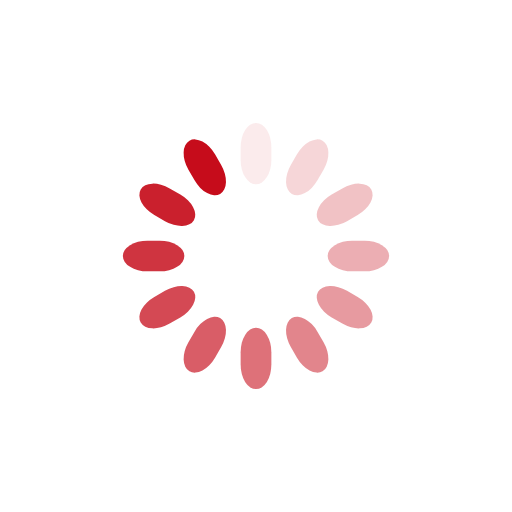
t = 0.00 s
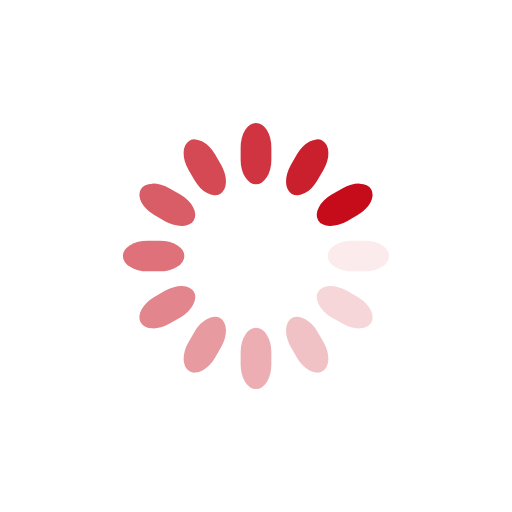
t = 0.25 s
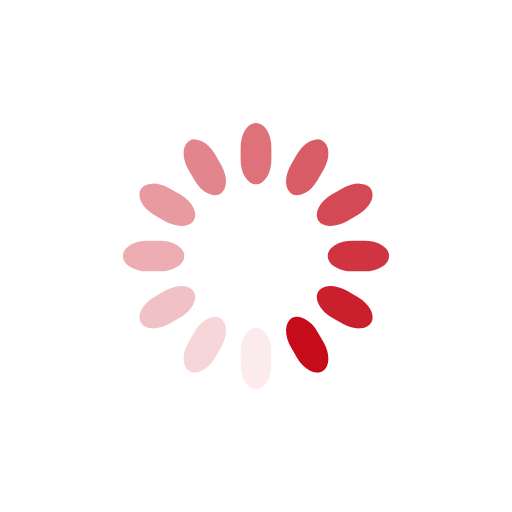
t = 0.50 s
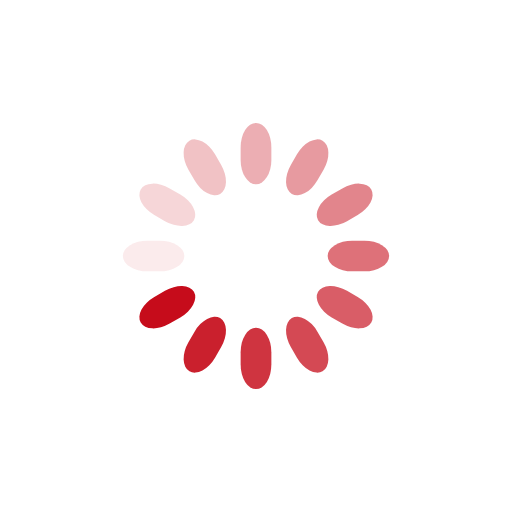
t = 0.75 s

The animated SVG that drew these frames (rendered in a browser with its animation timeline set to each time). Animation: 12 SMIL elements (animate=12); one cycle of 1.00 s, repeats indefinitely.

<svg class="lds-spinner" width="200px"  height="200px"  xmlns="http://www.w3.org/2000/svg" xmlns:xlink="http://www.w3.org/1999/xlink" viewBox="0 0 100 100" preserveAspectRatio="xMidYMid" style="background: none;"><g transform="rotate(0 50 50)">
  <rect x="47" y="24" rx="9.4" ry="4.8" width="6" height="12" fill="#c60c1b">
    <animate attributeName="opacity" values="1;0" times="0;1" dur="1s" begin="-0.9166666666666666s" repeatCount="indefinite"></animate>
  </rect>
</g><g transform="rotate(30 50 50)">
  <rect x="47" y="24" rx="9.4" ry="4.8" width="6" height="12" fill="#c60c1b">
    <animate attributeName="opacity" values="1;0" times="0;1" dur="1s" begin="-0.8333333333333334s" repeatCount="indefinite"></animate>
  </rect>
</g><g transform="rotate(60 50 50)">
  <rect x="47" y="24" rx="9.4" ry="4.8" width="6" height="12" fill="#c60c1b">
    <animate attributeName="opacity" values="1;0" times="0;1" dur="1s" begin="-0.75s" repeatCount="indefinite"></animate>
  </rect>
</g><g transform="rotate(90 50 50)">
  <rect x="47" y="24" rx="9.4" ry="4.8" width="6" height="12" fill="#c60c1b">
    <animate attributeName="opacity" values="1;0" times="0;1" dur="1s" begin="-0.6666666666666666s" repeatCount="indefinite"></animate>
  </rect>
</g><g transform="rotate(120 50 50)">
  <rect x="47" y="24" rx="9.4" ry="4.8" width="6" height="12" fill="#c60c1b">
    <animate attributeName="opacity" values="1;0" times="0;1" dur="1s" begin="-0.5833333333333334s" repeatCount="indefinite"></animate>
  </rect>
</g><g transform="rotate(150 50 50)">
  <rect x="47" y="24" rx="9.4" ry="4.8" width="6" height="12" fill="#c60c1b">
    <animate attributeName="opacity" values="1;0" times="0;1" dur="1s" begin="-0.5s" repeatCount="indefinite"></animate>
  </rect>
</g><g transform="rotate(180 50 50)">
  <rect x="47" y="24" rx="9.4" ry="4.8" width="6" height="12" fill="#c60c1b">
    <animate attributeName="opacity" values="1;0" times="0;1" dur="1s" begin="-0.4166666666666667s" repeatCount="indefinite"></animate>
  </rect>
</g><g transform="rotate(210 50 50)">
  <rect x="47" y="24" rx="9.4" ry="4.8" width="6" height="12" fill="#c60c1b">
    <animate attributeName="opacity" values="1;0" times="0;1" dur="1s" begin="-0.3333333333333333s" repeatCount="indefinite"></animate>
  </rect>
</g><g transform="rotate(240 50 50)">
  <rect x="47" y="24" rx="9.4" ry="4.8" width="6" height="12" fill="#c60c1b">
    <animate attributeName="opacity" values="1;0" times="0;1" dur="1s" begin="-0.25s" repeatCount="indefinite"></animate>
  </rect>
</g><g transform="rotate(270 50 50)">
  <rect x="47" y="24" rx="9.4" ry="4.8" width="6" height="12" fill="#c60c1b">
    <animate attributeName="opacity" values="1;0" times="0;1" dur="1s" begin="-0.16666666666666666s" repeatCount="indefinite"></animate>
  </rect>
</g><g transform="rotate(300 50 50)">
  <rect x="47" y="24" rx="9.4" ry="4.8" width="6" height="12" fill="#c60c1b">
    <animate attributeName="opacity" values="1;0" times="0;1" dur="1s" begin="-0.08333333333333333s" repeatCount="indefinite"></animate>
  </rect>
</g><g transform="rotate(330 50 50)">
  <rect x="47" y="24" rx="9.4" ry="4.8" width="6" height="12" fill="#c60c1b">
    <animate attributeName="opacity" values="1;0" times="0;1" dur="1s" begin="0s" repeatCount="indefinite"></animate>
  </rect>
</g></svg>
